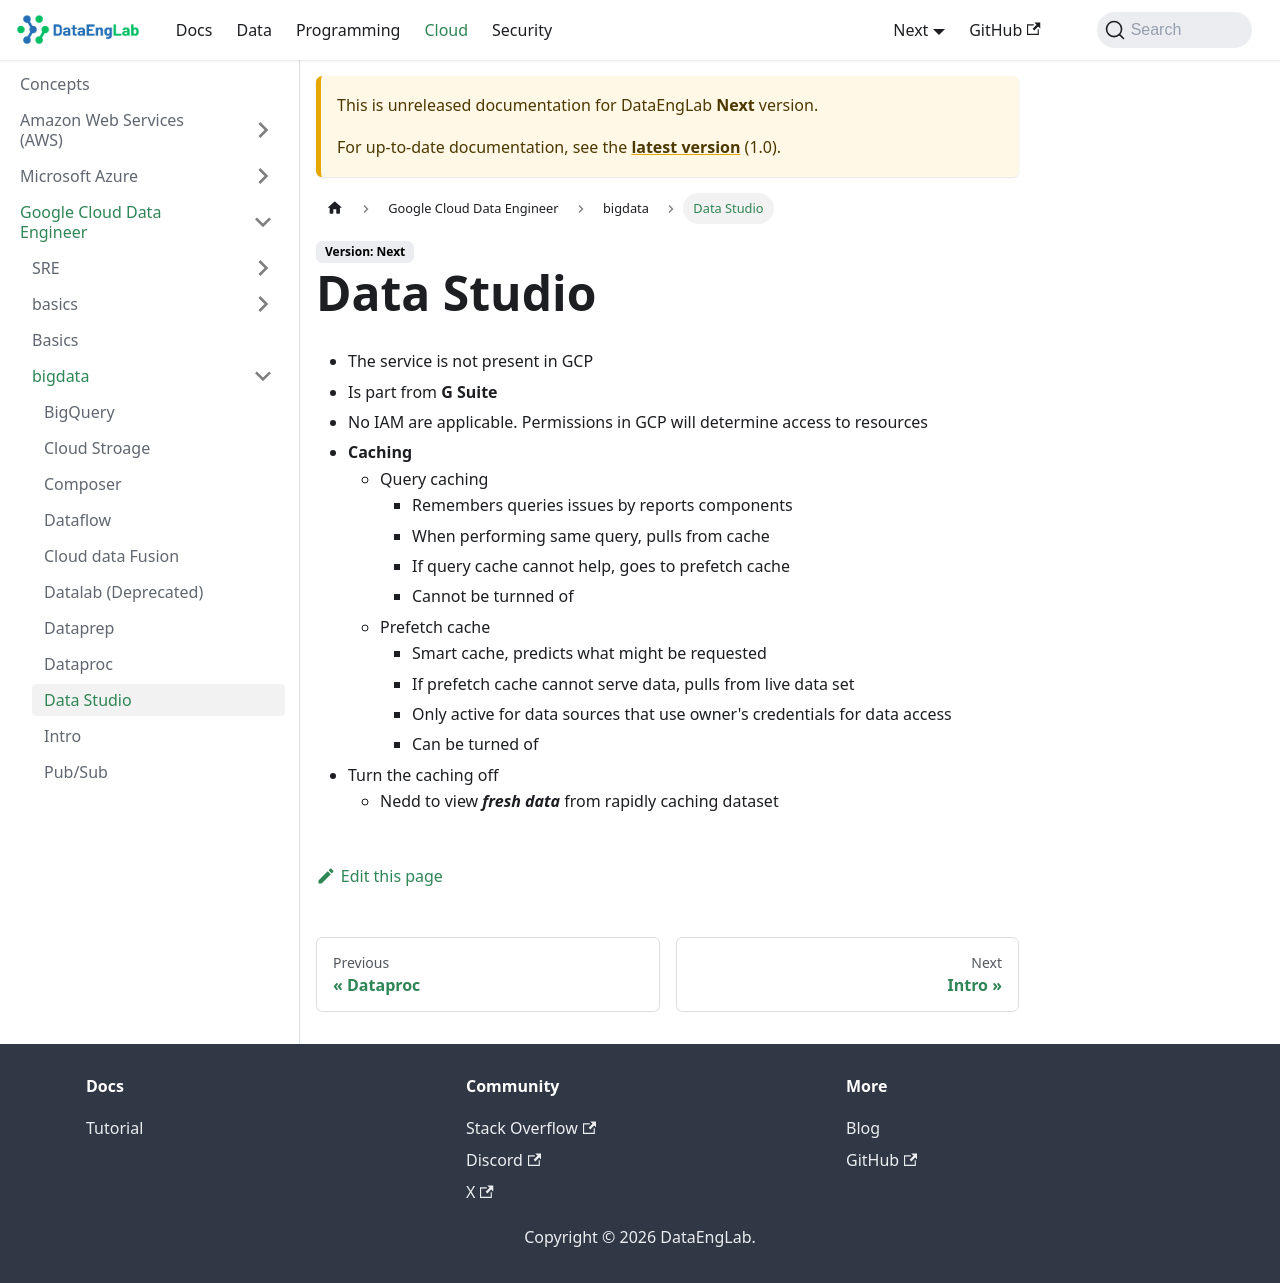

repository: Massipssa/Docs · page: docs/next/cloud/gcp/bigdata/datastudio/index.html · generator: mkdocs

# Data Studio

- The service is not present in GCP
- Is part from **G Suite**
- No IAM are applicable. Permissions in GCP will determine access to resources
- **Caching**
    - Query caching
        - Remembers queries issues by reports components
        - When performing same query, pulls from cache
        - If query cache cannot help, goes to prefetch cache
        - Cannot be turnned of
    - Prefetch cache
        - Smart cache, predicts what might be requested
        - If prefetch cache cannot serve data, pulls from live data set
        - Only active for data sources that use owner's credentials for data access
        - Can be turned of
- Turn the caching off
    - Nedd to view ***fresh data*** from rapidly caching dataset
